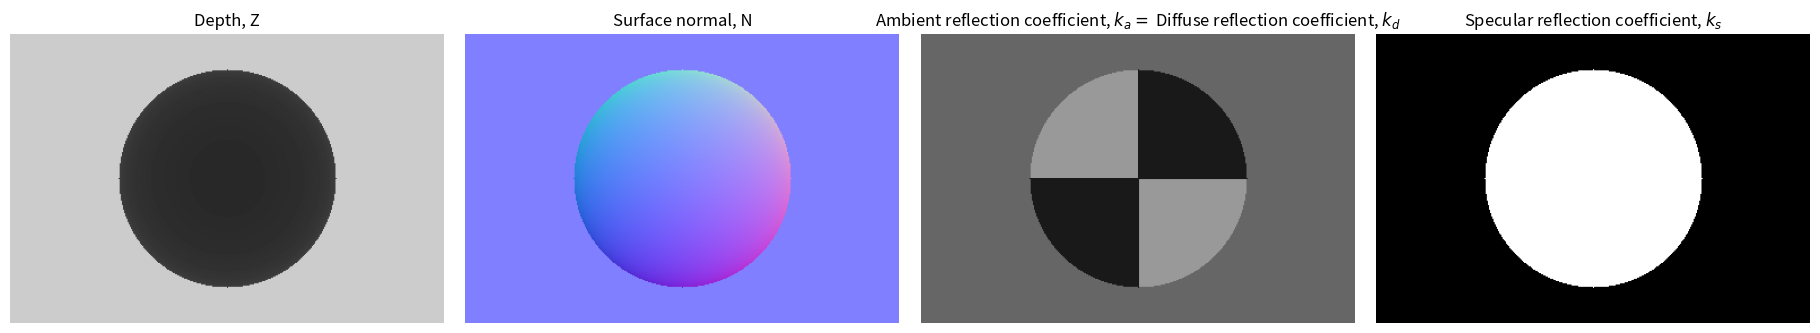

Python code for this plot:
import numpy as np
import os
import matplotlib.pyplot as plt
import warnings

def z_wall(z=4, f=128, h=256, w=384, cx=192, cy=128):
  x, y = np.meshgrid(np.arange(w), np.arange(h))
  x = x - cx
  y = y - cy

  Z = depth = x - x + z
  N = np.zeros((h, w, 3), dtype=np.float64)
  N[:,:,2] = -1.
  A = np.mod(x // 64 + y // 64, 2) * 0.5 + 0.1
  A[:] = 0.4
  S = A - A
  return Z, N, A, S

def sphere(r=1.2, z=2, specular=False, f=128, h=256, w=384, cx=192, cy=128):
  # Let's assume that camera is at origin looking in the +Z direction. X axis
  # to the right, Y axis downwards.
  # Let's assume that the sphere is at (0, 0, z) and of radius r.
  x, y = np.meshgrid(np.arange(w), np.arange(h))
  x = x - cx
  y = y - cy

  phi = np.arccos(f / np.sqrt(x**2 + y**2 + f**2))
  # equation is rho*2 (1+tan^2(phi)) - 2 rho * z + z*z - r*r = 0
  a = np.tan(phi)**2 + 1
  b = -2 * z
  c = z**2 - r**2
  with warnings.catch_warnings():
    warnings.simplefilter("ignore")
    rho = -b - np.sqrt(b**2 - 4*a*c) 
  rho = rho / 2 / a
  depth = rho
  
  # Calculate the point on the sphere surface
  X = x * depth / f
  Y = y * depth / f
  Z = depth
  N = np.array([X, Y, Z])
  N = np.transpose(N, [1,2,0])
  N = N - np.array([[[0, 0, z]]])
  N = N / np.linalg.norm(N, axis=2, keepdims=True)
  Z[np.isnan(Z)] = np.inf

  # Compute k_d, k_a 
  with warnings.catch_warnings():
    warnings.simplefilter("ignore")
    A = (np.sign(X*Y) > 0) * 0.5 + 0.1
  
  # Set specularity
  if specular:
    S = np.invert(np.isinf(depth)) + 0
  else:
    S = A-A
  return Z, N, A, S

def compose(Z1, N1, A1, S1, Z2, N2, A2, S2):
  ind = np.argmin(np.array([Z1, Z2]), axis=0)
  Z = Z1 + 0
  Z[ind == 1] = Z2[ind == 1]
  A = A1 + 0
  A[ind == 1] = A2[ind == 1]
  S = S1 + 0
  S[ind == 1] = S2[ind == 1]
  N = N1 + 0
  ind = np.repeat(ind[:, :, np.newaxis], 3, axis=2)
  N[ind == 1] = N2[ind == 1]
  return Z, N, A, S

def get_ball(specular):
  Z1, N1, A1, S1 = sphere(specular=specular)
  Z2, N2, A2, S2 = z_wall()
  Z, N, A, S = compose(Z1, N1, A1, S1, Z2, N2, A2, S2)
  return Z, N, A, S
  
if __name__ == '__main__':
  Z1, N1, A1, S1 = sphere(specular=True)
  Z2, N2, A2, S2 = z_wall()
  Z, N, A, S = compose(Z1, N1, A1, S1, Z2, N2, A2, S2)
  
  fig = plt.figure(constrained_layout=False, figsize=(20, 5))
  gs1 = fig.add_gridspec(nrows=1, ncols=4, left=0.05, right=0.95, wspace=0.05, top=0.95, bottom=0.05)
  axes = []
  for i in range(4):
    axes.append(fig.add_subplot(gs1[0,i]))
    axes[-1].set_axis_off()
  
  axes[0].imshow(Z, cmap='gray', vmin=0, vmax=5)
  axes[0].set_title('Depth, Z')
  # visualizing surface normals using a commonly used color map.
  N[:,:,0] = -N[:,:,0]
  axes[1].imshow((-N[:,:,[0,1,2]]+1)/2.)
  axes[1].set_title('Surface normal, N')
  axes[2].imshow(A, cmap='gray', vmin=0, vmax=1)
  axes[2].set_title('Ambient reflection coefficient, $k_a =$ Diffuse reflection coefficient, $k_d$')
  axes[3].imshow(S, cmap='gray', vmin=0, vmax=1)
  axes[3].set_title('Specular reflection coefficient, $k_s$')
  plt.savefig('input.png', bbox_inches='tight')

